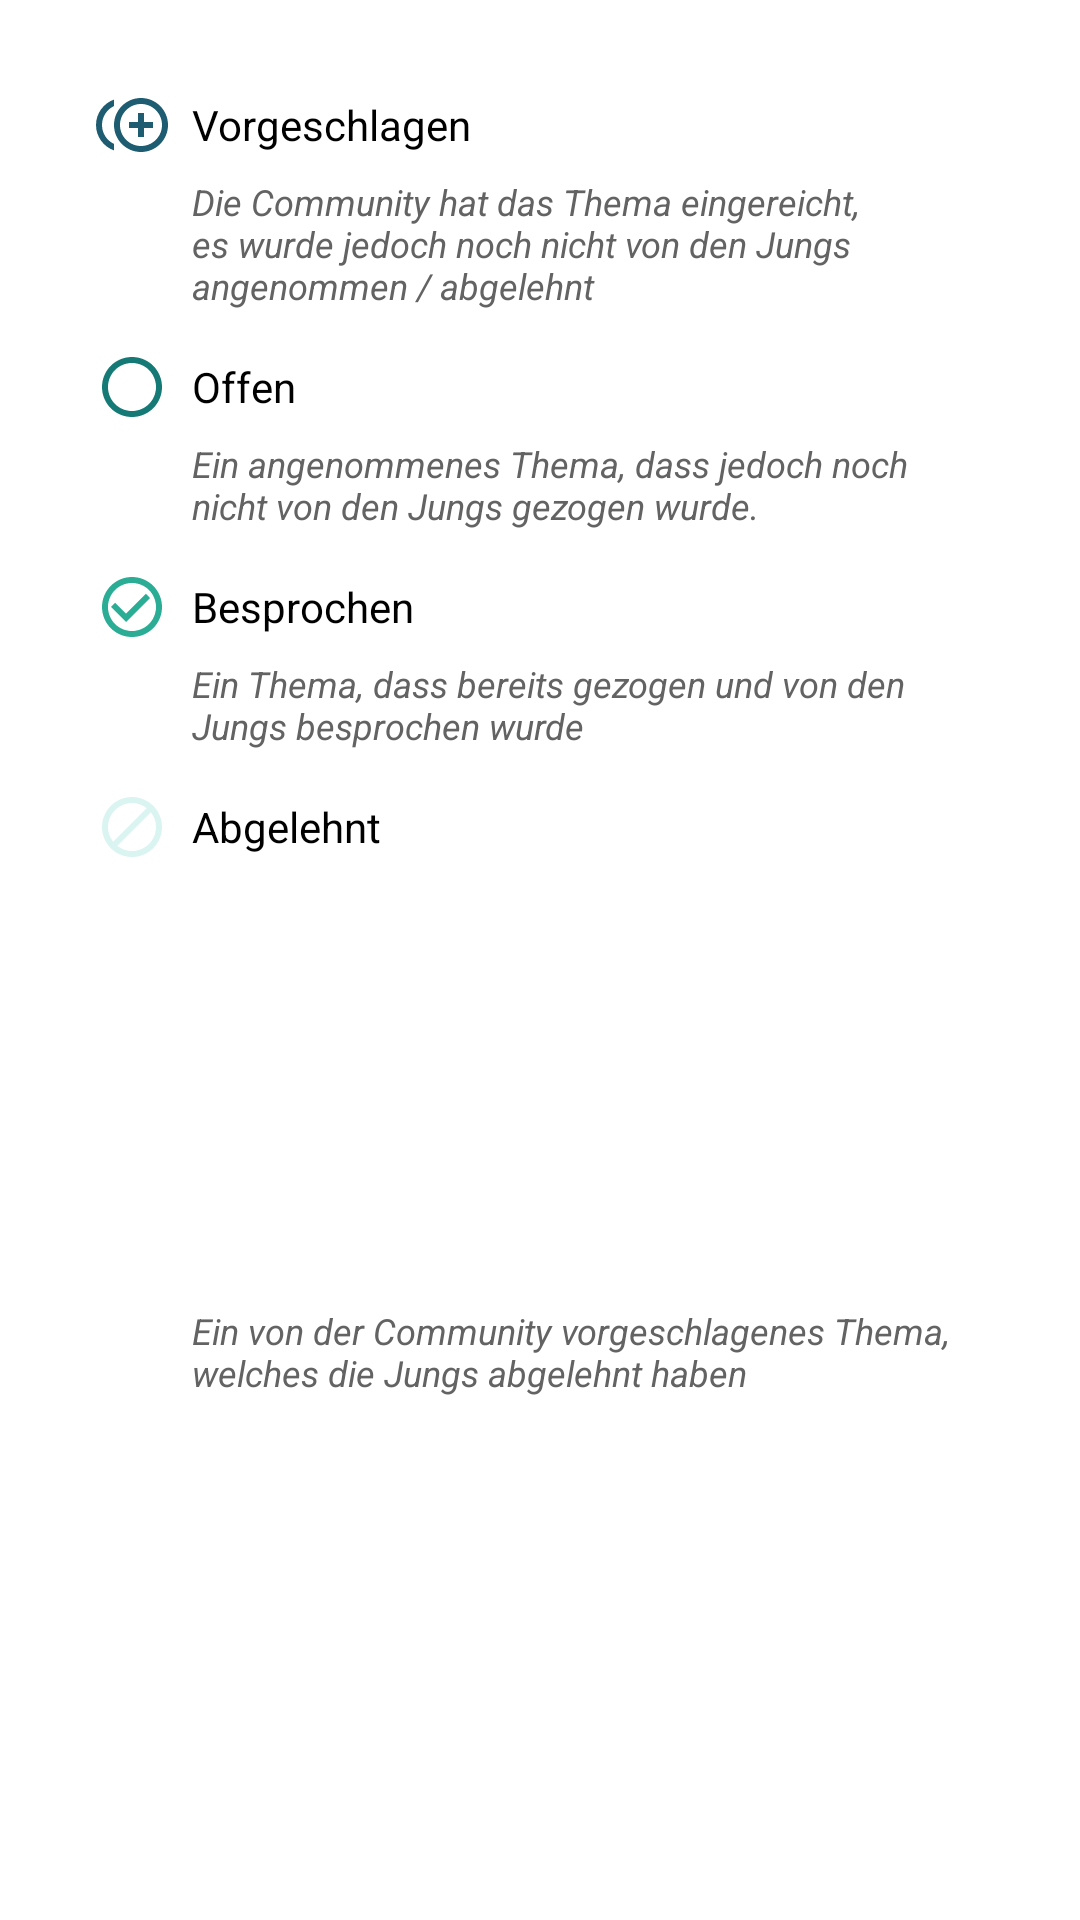

Layout XML and referenced resources for this Android screen:
<!-- AndroidManifest.xml: application theme Theme.Themenschaedel -->
<!-- res/layout/dialog_info_sugg_topic_types.xml -->
<?xml version="1.0" encoding="utf-8"?>
<androidx.constraintlayout.widget.ConstraintLayout xmlns:android="http://schemas.android.com/apk/res/android"
    xmlns:app="http://schemas.android.com/apk/res-auto"
    android:id="@+id/dialog_info_sugg_topic_layout"
    android:layout_width="300dp"
    android:layout_height="wrap_content">

    <ImageView
        android:id="@+id/dialog_info_sugg_topic_background"
        android:layout_width="0dp"
        android:layout_height="0dp"
        android:background="@drawable/ic_card"
        android:contentDescription="@string/contentDescription_background"
        app:layout_constraintBottom_toBottomOf="parent"
        app:layout_constraintEnd_toEndOf="parent"
        app:layout_constraintStart_toStartOf="parent"
        app:layout_constraintTop_toTopOf="parent" />

    <TextView
        android:id="@+id/dialog_info_sugg_topic_types_open_details"
        style="@style/Dialog.Details"
        android:layout_width="0dp"
        android:layout_height="wrap_content"
        android:layout_marginTop="8dp"
        android:text="@string/dialog_info_open_subtitle"
        app:layout_constraintEnd_toEndOf="@+id/dialog_info_sugg_topic_types_sugg_details"
        app:layout_constraintStart_toStartOf="@+id/dialog_info_sugg_topic_types_open"
        app:layout_constraintTop_toBottomOf="@+id/dialog_info_sugg_topic_types_open" />

    <TextView
        android:id="@+id/dialog_info_sugg_topic_types_dis_details"
        style="@style/Dialog.Details"
        android:layout_width="0dp"
        android:layout_height="wrap_content"
        android:layout_marginTop="8dp"
        android:text="@string/dialog_info_discussed_subtitle"
        app:layout_constraintEnd_toEndOf="@+id/dialog_info_sugg_topic_types_sugg_details"
        app:layout_constraintStart_toStartOf="@+id/dialog_info_sugg_topic_types_discussed"
        app:layout_constraintTop_toBottomOf="@+id/dialog_info_sugg_topic_types_discussed" />

    <TextView
        android:id="@+id/dialog_info_sugg_topic_types_reject_details"
        style="@style/Dialog.Details"
        android:layout_width="0dp"
        android:layout_height="wrap_content"
        android:layout_marginTop="8dp"
        android:layout_marginBottom="32dp"
        android:text="@string/dialog_info_rejected_subtitle"
        app:layout_constraintBottom_toBottomOf="parent"
        app:layout_constraintEnd_toEndOf="@+id/dialog_info_sugg_topic_types_sugg_details"
        app:layout_constraintStart_toStartOf="@+id/dialog_info_sugg_topic_types_discussed"
        app:layout_constraintTop_toBottomOf="@+id/dialog_info_sugg_topic_types_rejected" />

    <TextView
        android:id="@+id/dialog_info_sugg_topic_types_open"
        style="@style/Dialog.Subtitle"
        android:layout_width="wrap_content"
        android:layout_height="wrap_content"
        android:layout_marginTop="16dp"
        android:text="@string/dialog_info_open"
        app:layout_constraintStart_toStartOf="@+id/dialog_info_sugg_topic_types_sugg_details"
        app:layout_constraintTop_toBottomOf="@+id/dialog_info_sugg_topic_types_sugg_details" />

    <TextView
        android:id="@+id/dialog_info_sugg_topic_types_discussed"
        style="@style/Dialog.Subtitle"
        android:layout_width="wrap_content"
        android:layout_height="wrap_content"
        android:layout_marginTop="16dp"
        android:text="@string/dialog_info_discussed"
        app:layout_constraintStart_toStartOf="@+id/dialog_info_sugg_topic_types_open_details"
        app:layout_constraintTop_toBottomOf="@+id/dialog_info_sugg_topic_types_open_details" />

    <TextView
        android:id="@+id/dialog_info_sugg_topic_types_rejected"
        style="@style/Dialog.Subtitle"
        android:layout_width="wrap_content"
        android:layout_height="wrap_content"
        android:layout_marginTop="16dp"
        android:text="@string/dialog_info_rejected"
        app:layout_constraintStart_toStartOf="@+id/dialog_info_sugg_topic_types_open_details"
        app:layout_constraintTop_toBottomOf="@+id/dialog_info_sugg_topic_types_dis_details" />

    <TextView
        android:id="@+id/dialog_info_sugg_topic_types_sugg_details"
        style="@style/Dialog.Details"
        android:layout_width="0dp"
        android:layout_height="wrap_content"
        android:layout_marginTop="8dp"
        android:layout_marginEnd="32dp"
        android:text="@string/dialog_info_suggestion_subtitle"
        app:layout_constraintEnd_toEndOf="parent"
        app:layout_constraintStart_toStartOf="@+id/dialog_info_sugg_topic_types_suggestion"
        app:layout_constraintTop_toBottomOf="@+id/dialog_info_sugg_topic_types_suggestion" />

    <TextView
        android:id="@+id/dialog_info_sugg_topic_types_suggestion"
        style="@style/Dialog.Subtitle"
        android:layout_width="wrap_content"
        android:layout_height="wrap_content"
        android:layout_marginStart="8dp"
        android:layout_marginTop="32dp"
        android:text="@string/dialog_info_suggestion"
        app:layout_constraintStart_toEndOf="@+id/dialog_info_sugg_topic_types_sugg_icon"
        app:layout_constraintTop_toTopOf="parent" />

    <ImageView
        android:id="@+id/dialog_info_sugg_topic_types_sugg_icon"
        android:layout_width="wrap_content"
        android:layout_height="wrap_content"
        android:background="@drawable/ic_suggested"
        android:contentDescription="@string/contentDescription_icon_suggested"
        app:layout_constraintBottom_toBottomOf="@+id/dialog_info_sugg_topic_types_suggestion"
        app:layout_constraintStart_toStartOf="@+id/dialog_info_sugg_topic_begin"
        app:layout_constraintTop_toTopOf="@+id/dialog_info_sugg_topic_types_suggestion" />

    <ImageView
        android:id="@+id/dialog_info_sugg_topic_types_open_icon"
        android:layout_width="wrap_content"
        android:layout_height="wrap_content"
        android:background="@drawable/ic_open"
        android:contentDescription="@string/contentDescription_icon_open"
        app:layout_constraintBottom_toBottomOf="@+id/dialog_info_sugg_topic_types_open"
        app:layout_constraintEnd_toEndOf="@+id/dialog_info_sugg_topic_types_sugg_icon"
        app:layout_constraintStart_toStartOf="@+id/dialog_info_sugg_topic_types_sugg_icon"
        app:layout_constraintTop_toTopOf="@+id/dialog_info_sugg_topic_types_open" />

    <ImageView
        android:id="@+id/dialog_info_sugg_topic_types_dis_icon"
        android:layout_width="wrap_content"
        android:layout_height="wrap_content"
        android:background="@drawable/ic_discussed"
        android:contentDescription="@string/contentDescription_icon_discussed"
        app:layout_constraintBottom_toBottomOf="@+id/dialog_info_sugg_topic_types_discussed"
        app:layout_constraintEnd_toEndOf="@+id/dialog_info_sugg_topic_types_sugg_icon"
        app:layout_constraintStart_toStartOf="@+id/dialog_info_sugg_topic_types_sugg_icon"
        app:layout_constraintTop_toTopOf="@+id/dialog_info_sugg_topic_types_discussed" />

    <ImageView
        android:id="@+id/dialog_info_sugg_topic_types_reject_icon"
        android:layout_width="wrap_content"
        android:layout_height="wrap_content"
        android:background="@drawable/ic_rejected"
        android:contentDescription="@string/contentDescription_icon_rejected"
        app:layout_constraintBottom_toBottomOf="@+id/dialog_info_sugg_topic_types_rejected"
        app:layout_constraintEnd_toEndOf="@+id/dialog_info_sugg_topic_types_sugg_icon"
        app:layout_constraintStart_toStartOf="@+id/dialog_info_sugg_topic_types_sugg_icon"
        app:layout_constraintTop_toTopOf="@+id/dialog_info_sugg_topic_types_rejected" />

    <androidx.constraintlayout.widget.Guideline
        android:id="@+id/dialog_info_sugg_topic_begin"
        android:layout_width="wrap_content"
        android:layout_height="wrap_content"
        android:orientation="vertical"
        app:layout_constraintGuide_begin="32dp" />

</androidx.constraintlayout.widget.ConstraintLayout>
<!-- resources referenced by this layout -->
<resources>
  <!-- drawable ic_card (drawable) -->
  <shape xmlns:android="http://schemas.android.com/apk/res/android"
     android:shape="rectangle">
    <solid android:color="@color/background"/>
    <corners android:radius="8dp"/>
    <size android:width="164dp" android:height="200dp"/>
  </shape>
  <!-- drawable ic_discussed (drawable) -->
  <vector xmlns:android="http://schemas.android.com/apk/res/android"
      android:width="24dp"
      android:height="24dp"
      android:viewportWidth="24"
      android:viewportHeight="24">
    <path
        android:fillColor="@color/primaryColor"
        android:pathData="M16.59,7.58L10,14.17l-3.59,-3.58L5,12l5,5 8,-8zM12,2C6.48,2 2,6.48 2,12s4.48,10 10,10 10,-4.48 10,-10S17.52,2 12,2zM12,20c-4.42,0 -8,-3.58 -8,-8s3.58,-8 8,-8 8,3.58 8,8 -3.58,8 -8,8z"/>
  </vector>
  <!-- drawable ic_open (drawable) -->
  <vector xmlns:android="http://schemas.android.com/apk/res/android"
      android:width="24dp"
      android:height="24dp"
      android:viewportWidth="24"
      android:viewportHeight="24">
    <path
        android:pathData="M12,2C6.47,2 2,6.47 2,12c0,5.53 4.47,10 10,10s10,-4.47 10,-10C22,6.47 17.53,2 12,2zM12,20c-4.42,0 -8,-3.58 -8,-8c0,-4.42 3.58,-8 8,-8s8,3.58 8,8C20,16.42 16.42,20 12,20z"
        android:fillColor="@color/primaryDarkColor"/>
  </vector>
  <!-- drawable ic_rejected (drawable) -->
  <vector xmlns:android="http://schemas.android.com/apk/res/android"
      android:width="24dp"
      android:height="24dp"
      android:viewportWidth="24"
      android:viewportHeight="24">
    <path
        android:fillColor="@color/primaryLightColor"
        android:pathData="M12,2C6.5,2 2,6.5 2,12s4.5,10 10,10s10,-4.5 10,-10S17.5,2 12,2zM4,12c0,-4.4 3.6,-8 8,-8c1.8,0 3.5,0.6 4.9,1.7L5.7,16.9C4.6,15.5 4,13.8 4,12zM12,20c-1.8,0 -3.5,-0.6 -4.9,-1.7L18.3,7.1C19.4,8.5 20,10.2 20,12C20,16.4 16.4,20 12,20z"/>
  </vector>
  <string name="contentDescription_background">Hintergrund</string>
  <string name="contentDescription_icon_discussed">Ein Kreis mit einem Häckchen in der Mitte</string>
  <string name="contentDescription_icon_open">Ein leerer Kreis</string>
  <string name="contentDescription_icon_rejected">Ein durchgestrichener Kreis</string>
  <string name="contentDescription_icon_suggested">Zwei Kreise nebeneinander. In dem 2. ist ein Plus.</string>
  <string name="dialog_info_discussed">Besprochen</string>
  <string name="dialog_info_discussed_subtitle">Ein Thema, dass bereits gezogen und von den Jungs besprochen wurde</string>
  <string name="dialog_info_open">Offen</string>
  <string name="dialog_info_open_subtitle">Ein angenommenes Thema, dass jedoch noch nicht von den Jungs gezogen wurde.</string>
  <string name="dialog_info_rejected">Abgelehnt</string>
  <string name="dialog_info_rejected_subtitle">Ein von der Community vorgeschlagenes Thema, welches die Jungs abgelehnt haben</string>
  <string name="dialog_info_suggestion">Vorgeschlagen</string>
  <string name="dialog_info_suggestion_subtitle">Die Community hat das Thema eingereicht, es wurde jedoch noch nicht von den Jungs angenommen / abgelehnt</string>
  <style name="Dialog.Details">
          <item name="android:textSize">12sp</item>
          <item name="android:textColor">@color/onSurfaceSecondary</item>
          <item name="android:textStyle">italic</item>
      </style>
  <style name="Dialog.Subtitle">
          <item name="android:textSize">14sp</item>
          <item name="android:textColor">@color/onSurface</item>
      </style>
  <style name="Theme.Themenschaedel" parent="Theme.Themenschaedel.Base" />
  <color name="background">#FFFFFFFF</color>
  <color name="primaryColor">#2AAD94</color>
  <color name="primaryDarkColor">#157976</color>
  <color name="primaryLightColor">#DAF4F2</color>
  <color name="tealDark">#1D5C71</color>
  <color name="onSurfaceSecondary">#636363</color>
  <color name="onSurface">#FF000000</color>
  <color name="white">#FFFFFFFF</color>
  <color name="secondaryColor">#013732</color>
  <color name="secondaryDarkColor">#FF79D7</color>
  <color name="black">#FF000000</color>
</resources>
